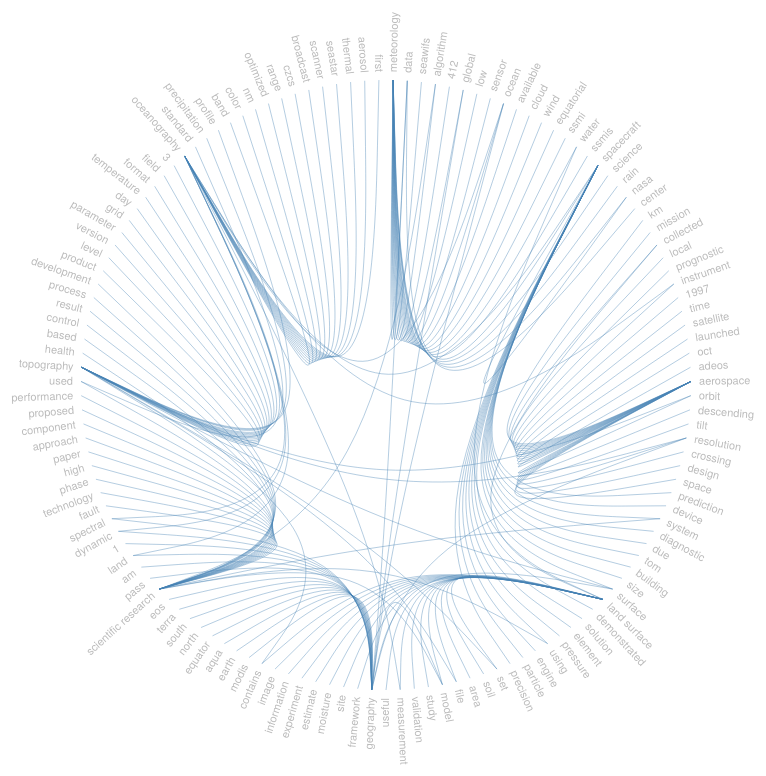
D3 v4 page, settled after 480 driven frames (8 s of simulated time); the page loaded 1 data file(s).


  
$.getJSON('data.json', { get_param: 'value' }, function(data) {
    $.each(data.dataset, function(index, element) {
        content = '<li><a href=' + element['distribution'][0]['downloadURL'] + ' target="_blank">' + element['title'] + '<br>' + element['description'].substring(0,90) + '</a></li>';
        $(content).appendTo("#description");
    });
});

$('#search').change(function () {
    var yourtext = $(this).val();
    if (yourtext.length > 0) {
        $("li:contains(" + yourtext + ")").addClass('notify');
    }
    else{
        $("li:contains(" + yourtext + ")").removeClass('notify');
    }
});




var diameter = 850,
    radius = diameter / 2,
    innerRadius = radius - 120;

var cluster = d3.cluster()
    .size([360, innerRadius]);

var line = d3.radialLine()
    .curve(d3.curveBundle.beta(0.85))
    .radius(function(d) { return d.y; })
    .angle(function(d) { return d.x / 180 * Math.PI; });

var svg = d3.select("#graph").append("svg")
    .attr("width", diameter)
    .attr("height", diameter)
  .append("g")
    .attr("transform", "translate(" + radius + "," + radius + ")");

var link = svg.append("g").selectAll(".link"),
    node = svg.append("g").selectAll(".node");

d3.json("index.json", function(error, classes) {
  if (error) throw error;

  var root = packageHierarchy(classes)
      .sum(function(d) { return d.size; });

  cluster(root);

  link = link
    .data(packageImports(root.leaves()))
    .enter().append("path")
      .each(function(d) { d.source = d[0], d.target = d[d.length - 1]; })
      .attr("class", "link")
      .attr("d", line);

  node = node
    .data(root.leaves())
    .enter().append("text")
      .attr("class", "node")
      .attr("dy", "0.31em")
      .attr("transform", function(d) { return "rotate(" + (d.x - 90) + ")translate(" + (d.y + 8) + ",0)" + (d.x < 180 ? "" : "rotate(180)"); })
      .attr("text-anchor", function(d) { return d.x < 180 ? "start" : "end"; })
      .text(function(d) { return d.data.key; })
      .on("mouseover", mouseovered)
      .on("mouseout", mouseouted);
});

function mouseovered(d) {
  node
      .each(function(n) { n.target = n.source = false; });

  link
      .classed("link--target", function(l) { if (l.target === d) return l.source.source = true; })
      .classed("link--source", function(l) { if (l.source === d) return l.target.target = true; })
    .filter(function(l) { return l.target === d || l.source === d; })
      .raise();

  node
      .classed("node--target", function(n) { return n.target; })
      .classed("node--source", function(n) { return n.source; });
}

function mouseouted(d) {
  link
      .classed("link--target", false)
      .classed("link--source", false);

  node
      .classed("node--target", false)
      .classed("node--source", false);
}

// Lazily construct the package hierarchy from class names.
function packageHierarchy(classes) {
  var map = {};

  function find(name, data) {
    var node = map[name], i;
    if (!node) {
      node = map[name] = data || {name: name, children: []};
      if (name.length) {
        node.parent = find(name.substring(0, i = name.lastIndexOf(".")));
        node.parent.children.push(node);
        node.key = name.substring(i + 1);
      }
    }
    return node;
  }

  classes.forEach(function(d) {
    find(d.name, d);
  });

  return d3.hierarchy(map[""]);
}

// Return a list of imports for the given array of nodes.
function packageImports(nodes) {
  var map = {},
      imports = [];

  // Compute a map from name to node.
  nodes.forEach(function(d) {
    map[d.data.name] = d;
  });

  // For each import, construct a link from the source to target node.
  nodes.forEach(function(d) {
    if (d.data.imports) d.data.imports.forEach(function(i) {
      imports.push(map[d.data.name].path(map[i]));
    });
  });

  return imports;
}



### data: index.json
[
 {
  "name": "root.meteorology",
  "imports": [
   "root.data",
   "root.seawifs",
   "root.algorithm",
   "root.412",
   "root.global",
   "root.low",
   "root.sensor",
   "root.ocean",
   "... 11 more items"
  ]
 },
 {
  "name": "root.data",
  "imports": []
 },
 {
  "name": "root.seawifs",
  "imports": []
 },
 {
  "name": "root.algorithm",
  "imports": []
 },
 {
  "name": "root.412",
  "imports": []
 },
 {
  "name": "root.global",
  "imports": []
 },
 {
  "name": "root.low",
  "imports": []
 },
 {
  "name": "root.sensor",
  "imports": []
 },
 "... 128 more items"
]